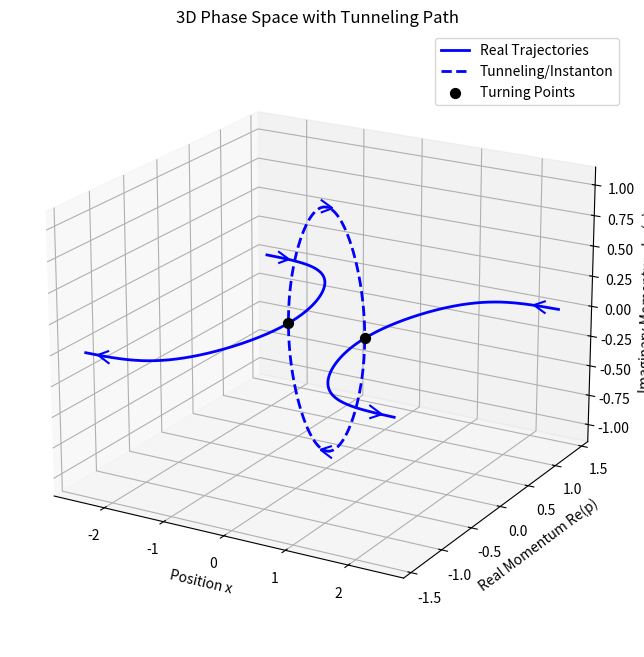

Write Python code to recreate this figure.
import numpy as np
import matplotlib.pyplot as plt
from mpl_toolkits.mplot3d import Axes3D

def V(x):
    # Gaussian potential barrier
    return 1.5 * np.exp(-x**2)

x = np.linspace(-2.5, 2.5, 2000)
E = 1.0  # Energy below V_max
m = 1.0

# Calculate momentum (complex)
# p = sqrt(2m(E - V))
p_complex = np.sqrt(2 * m * (E - V(x)).astype(complex))

# Separate Real and Imaginary parts
p_real = np.real(p_complex)
p_imag = np.imag(p_complex)

# Create 3D plot
fig = plt.figure(figsize=(12, 8))
ax = fig.add_subplot(111, projection='3d')

# 1. Plot Real Trajectories (Blue)
# Identify forbidden region indices where E < V(x)
forbidden_mask = E < V(x)

# Create arrays for plotting real trajectories
p_real_plot = p_real.copy()
# Insert NaNs in the forbidden region to break the blue line
p_real_plot[forbidden_mask] = np.nan 

# Plot Real parts (Blue)
ax.plot(x, p_real_plot, np.zeros_like(x), 'b', lw=2, label='Real Trajectories')
ax.plot(x, -p_real_plot, np.zeros_like(x), 'b', lw=2)

# Create arrays for plotting imaginary trajectories
p_imag_plot = p_imag.copy()
# Insert NaNs in the allowed region so the green line only appears in the tunnel
p_imag_plot[~forbidden_mask] = np.nan

ax.plot(x, np.zeros_like(x), p_imag_plot, 'b--', lw=2, label='Tunneling/Instanton')
ax.plot(x, np.zeros_like(x), -p_imag_plot, 'b--', lw=2)

# Labels
ax.set_xlabel('Position x')
ax.set_ylabel('Real Momentum Re(p)')
ax.set_zlabel('Imaginary Momentum Im(p)')
ax.set_title('3D Phase Space with Tunneling Path')

# Add arrows to indicate direction
# Left trajectory: upper branch goes right, lower goes left
idx_arrow_l = np.searchsorted(x, -2.2)
if not np.isnan(p_real[idx_arrow_l]):
    ax.quiver(x[idx_arrow_l], p_real[idx_arrow_l], 0, 1, 0, 0, length=0.1, arrow_length_ratio=2, fc='b', ec='b')
    ax.quiver(x[idx_arrow_l], -p_real[idx_arrow_l], 0, -1, 0, 0, length=0.1, arrow_length_ratio=2, fc='b', ec='b')

# Right trajectory: upper branch goes right (out), lower goes left (in)
idx_arrow_r = np.searchsorted(x, 2.2)
if not np.isnan(p_real[idx_arrow_r]):
    ax.quiver(x[idx_arrow_r], -p_real[idx_arrow_r], 0, 1, 0, 0, length=0.1, arrow_length_ratio=2, fc='b', ec='b')
    ax.quiver(x[idx_arrow_r], p_real[idx_arrow_r], 0, -1, 0, 0, length=0.1, arrow_length_ratio=2, fc='b', ec='b')

# Add arrows to imaginary part in the tunneling region
idx_arrow_tunnel = np.searchsorted(x, 0.0)
if not np.isnan(p_imag[idx_arrow_tunnel]):
    ax.quiver(x[idx_arrow_tunnel], 0, p_imag[idx_arrow_tunnel], 1, 0, 0, length=0.1, arrow_length_ratio=2, fc='b', ec='b')
    ax.quiver(x[idx_arrow_tunnel], 0, -p_imag[idx_arrow_tunnel], -1, 0, 0, length=0.1, arrow_length_ratio=2, fc='b', ec='b')

# Mark the turning points
turning_indices = np.where(np.diff(forbidden_mask.astype(int)) != 0)[0]
for idx in turning_indices:
    ax.scatter(x[idx], 0, 0, color='k', s=50, label='Turning Points' if idx == turning_indices[0] else "")

ax.legend()
ax.view_init(elev=20, azim=-60)

plt.show()
